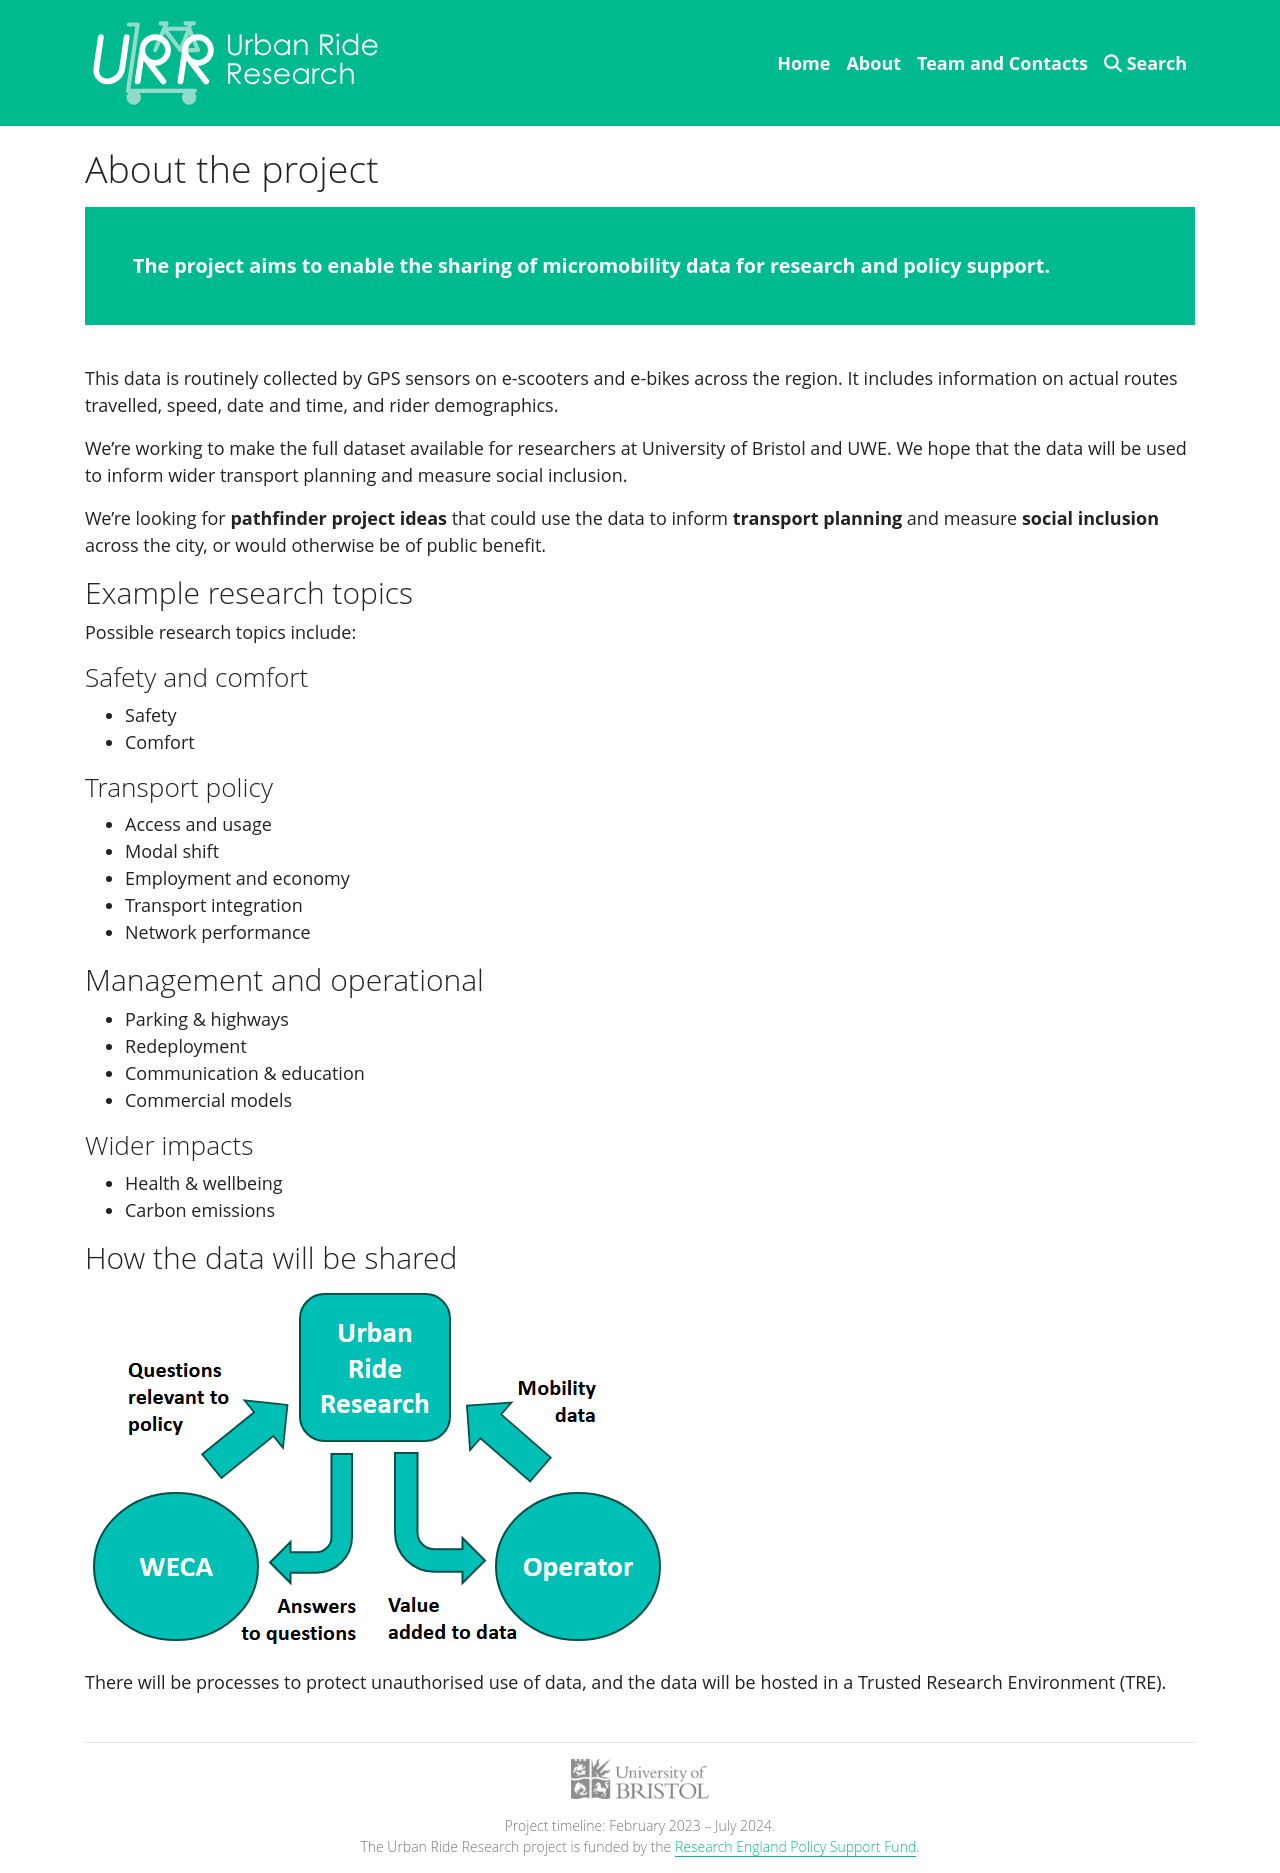

repository: UrbanRide/urbanride.github.io · page: about/index.html · generator: mkdocs

---
full_width: true
---

# About the project

The project aims to enable the sharing of micromobility data for research and policy support.
{.banner}

This data is routinely collected by GPS sensors on e-scooters and e-bikes across the region. It includes information on actual routes travelled, speed, date and time, and rider demographics.

We’re working to make the full dataset available for researchers at University of Bristol and UWE. We hope that the data will be used to inform wider transport planning and measure social inclusion.

We’re looking for **pathfinder project ideas** that could use the data to inform **transport planning** and measure **social inclusion** across the city, or would otherwise be of public benefit.

## Example research topics

Possible research topics include:

### Safety and comfort

* Safety
* Comfort

### Transport policy

* Access and usage
* Modal shift
* Employment and economy
* Transport integration
* Network performance

## Management and operational

* Parking & highways
* Redeployment
* Communication & education
* Commercial models

### Wider impacts

* Health & wellbeing
* Carbon emissions

## How the data will be shared

![Figure showing the anticipated interactions between the Urban Ride Research project, the West of England Combined Authority and the micromobility operator.](images/interactions.png)

There will be processes to protect unauthorised use of data, and the data will be hosted in a Trusted Research Environment (TRE).
